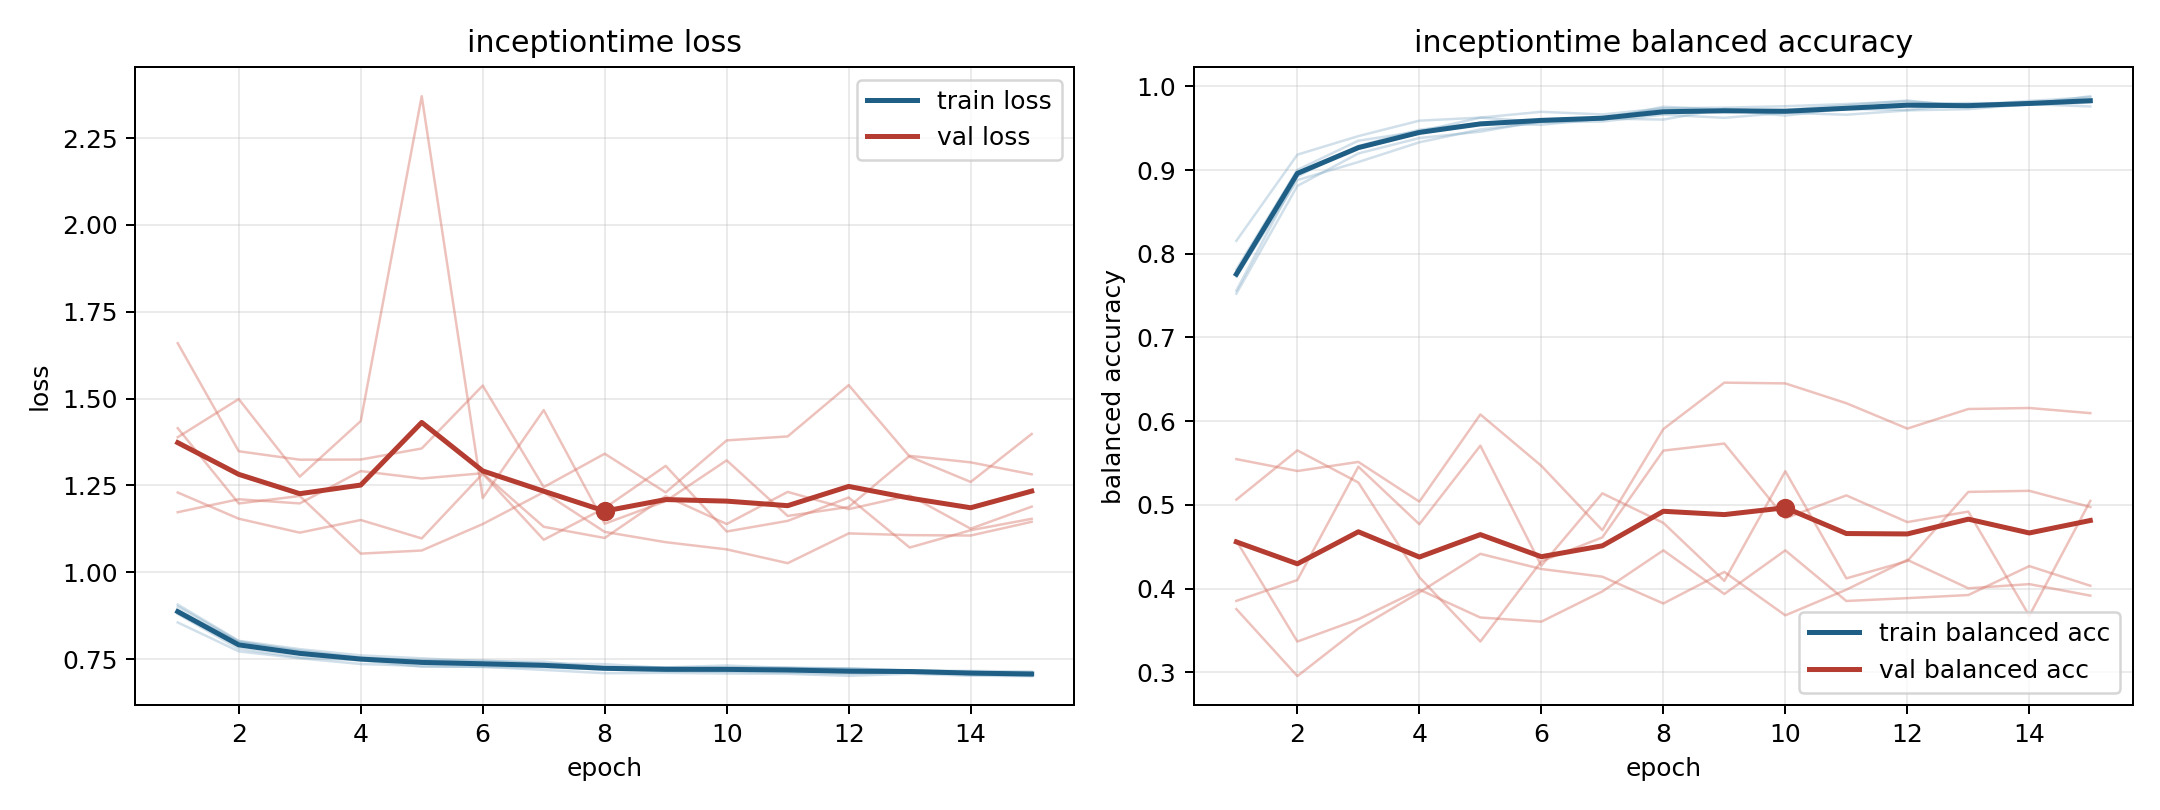

Source data for this figure (header and first rows):
model, fold, epoch, train_loss, train_balanced_accuracy, val_loss, val_balanced_accuracy
inceptiontime, 1, 1, 0.8799, 0.7813, 1.389, 0.5062
inceptiontime, 1, 2, 0.7798, 0.9002, 1.499, 0.5651
inceptiontime, 1, 3, 0.7548, 0.935, 1.275, 0.5267
inceptiontime, 1, 4, 0.7462, 0.9462, 1.435, 0.4136
inceptiontime, 1, 5, 0.7278, 0.9625, 2.371, 0.3367
inceptiontime, 1, 6, 0.7277, 0.9576, 1.214, 0.4326
inceptiontime, 1, 7, 0.7187, 0.9633, 1.467, 0.4612
inceptiontime, 1, 8, 0.7092, 0.9722, 1.14, 0.5648
inceptiontime, 1, 9, 0.7102, 0.9716, 1.205, 0.5733
inceptiontime, 1, 10, 0.7082, 0.9719, 1.322, 0.484
inceptiontime, 1, 11, 0.7073, 0.9774, 1.162, 0.5113
inceptiontime, 1, 12, 0.7015, 0.983, 1.188, 0.4794
inceptiontime, 1, 13, 0.7076, 0.9754, 1.335, 0.492
inceptiontime, 1, 14, 0.7019, 0.9781, 1.316, 0.3675
inceptiontime, 1, 15, 0.7009, 0.9807, 1.282, 0.5048
inceptiontime, 2, 1, 0.9008, 0.7561, 1.23, 0.3853
inceptiontime, 2, 2, 0.8012, 0.8924, 1.154, 0.4102
inceptiontime, 2, 3, 0.7713, 0.9288, 1.114, 0.5456
inceptiontime, 2, 4, 0.753, 0.9482, 1.15, 0.4769
inceptiontime, 2, 5, 0.746, 0.9561, 1.097, 0.5707
inceptiontime, 2, 6, 0.7462, 0.954, 1.284, 0.4273
inceptiontime, 2, 7, 0.7371, 0.9615, 1.094, 0.5138
inceptiontime, 2, 8, 0.7353, 0.9603, 1.185, 0.4785
inceptiontime, 2, 9, 0.7242, 0.9733, 1.306, 0.4092
inceptiontime, 2, 10, 0.7265, 0.9693, 1.117, 0.5402
inceptiontime, 2, 11, 0.7252, 0.9728, 1.148, 0.4122
inceptiontime, 2, 12, 0.7229, 0.9718, 1.215, 0.4329
inceptiontime, 2, 13, 0.7167, 0.9789, 1.071, 0.5155
inceptiontime, 2, 14, 0.7134, 0.9785, 1.121, 0.5168
inceptiontime, 2, 15, 0.7075, 0.9882, 1.154, 0.4974
inceptiontime, 3, 1, 0.8554, 0.8155, 1.659, 0.3755
inceptiontime, 3, 2, 0.7722, 0.9184, 1.348, 0.2954
inceptiontime, 3, 3, 0.7523, 0.9405, 1.324, 0.3523
inceptiontime, 3, 4, 0.7357, 0.959, 1.325, 0.3954
inceptiontime, 3, 5, 0.73, 0.9626, 1.356, 0.4415
inceptiontime, 3, 6, 0.7271, 0.9695, 1.538, 0.4234
inceptiontime, 3, 7, 0.7261, 0.9664, 1.245, 0.4142
inceptiontime, 3, 8, 0.7199, 0.9737, 1.341, 0.3822
inceptiontime, 3, 9, 0.7149, 0.9745, 1.23, 0.4199
inceptiontime, 3, 10, 0.7131, 0.9762, 1.38, 0.368
inceptiontime, 3, 11, 0.7109, 0.9789, 1.391, 0.3987
inceptiontime, 3, 12, 0.7073, 0.9819, 1.539, 0.4343
inceptiontime, 3, 13, 0.7119, 0.9774, 1.333, 0.4004
inceptiontime, 3, 14, 0.7066, 0.9826, 1.26, 0.4053
inceptiontime, 3, 15, 0.7014, 0.9868, 1.398, 0.3916
inceptiontime, 4, 1, 0.907, 0.7524, 1.415, 0.5547
inceptiontime, 4, 2, 0.8025, 0.8811, 1.198, 0.5405
inceptiontime, 4, 3, 0.7785, 0.9198, 1.22, 0.5513
inceptiontime, 4, 4, 0.7606, 0.9382, 1.054, 0.5038
inceptiontime, 4, 5, 0.7521, 0.9458, 1.063, 0.608
inceptiontime, 4, 6, 0.7432, 0.9585, 1.139, 0.5467
inceptiontime, 4, 7, 0.7424, 0.9605, 1.231, 0.4698
inceptiontime, 4, 8, 0.7253, 0.9756, 1.116, 0.5905
inceptiontime, 4, 9, 0.7258, 0.972, 1.087, 0.646
inceptiontime, 4, 10, 0.7315, 0.965, 1.066, 0.6451
inceptiontime, 4, 11, 0.724, 0.9737, 1.026, 0.6215
inceptiontime, 4, 12, 0.7232, 0.9793, 1.112, 0.5911
inceptiontime, 4, 13, 0.7172, 0.98, 1.107, 0.6145
inceptiontime, 4, 14, 0.7157, 0.9798, 1.106, 0.6157
inceptiontime, 4, 15, 0.7139, 0.9824, 1.145, 0.6096
... 15 more rows
